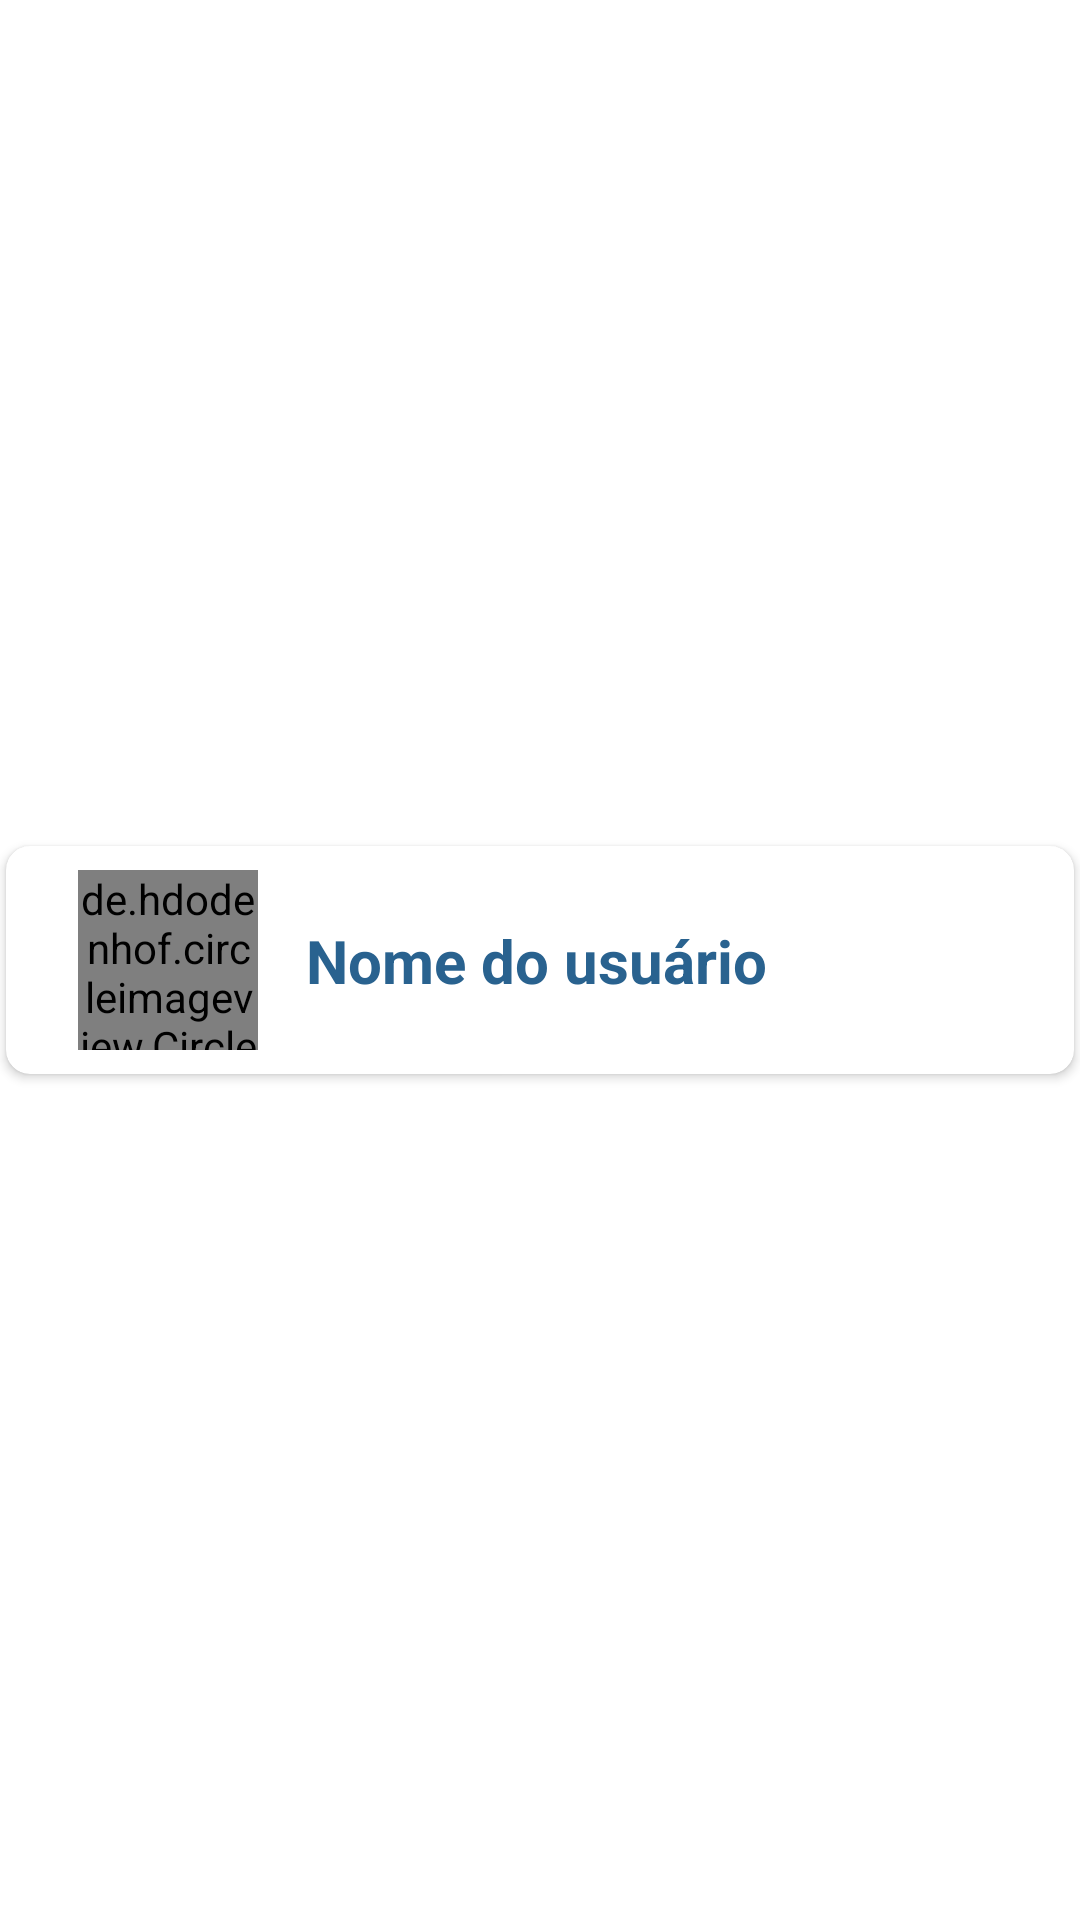

Produce the Android XML layout that renders to this screen, including the resource entries it uses.
<!-- AndroidManifest.xml: application theme Theme.Pigeon -->
<!-- res/layout/user_row_new_new_message.xml -->
<?xml version="1.0" encoding="utf-8"?>
<androidx.constraintlayout.widget.ConstraintLayout xmlns:android="http://schemas.android.com/apk/res/android"
    xmlns:app="http://schemas.android.com/apk/res-auto"
    xmlns:tools="http://schemas.android.com/tools"
    android:layout_width="match_parent"
    android:layout_height="wrap_content">

    <androidx.cardview.widget.CardView
        android:layout_width="0dp"
        android:layout_height="wrap_content"
        android:layout_margin="2dp"
        app:cardCornerRadius="8dp"
        app:cardBackgroundColor="@color/white"
        app:layout_constraintBottom_toBottomOf="parent"
        app:layout_constraintEnd_toEndOf="parent"
        app:layout_constraintStart_toStartOf="parent"
        app:layout_constraintTop_toTopOf="parent">

        <androidx.constraintlayout.widget.ConstraintLayout
            android:layout_width="match_parent"
            android:layout_height="match_parent"
            android:paddingStart="24dp"
            tools:ignore="RtlSymmetry">

            <de.hdodenhof.circleimageview.CircleImageView
                android:id="@+id/imageview_new_message"
                android:layout_width="60dp"
                android:layout_height="60dp"
                android:layout_marginTop="8dp"
                android:layout_marginBottom="8dp"
                app:civ_border_color="@color/blue_pg"
                app:civ_border_width="3dp"
                app:layout_constraintBottom_toBottomOf="parent"
                app:layout_constraintStart_toStartOf="parent"
                app:layout_constraintTop_toTopOf="parent" />

            <TextView
                android:id="@+id/textview_username"
                android:layout_width="0dp"
                android:layout_height="wrap_content"
                android:layout_marginStart="16dp"
                android:text="@string/str_new_messages_username"
                android:textColor="@color/blue_pg"
                android:textStyle="bold"
                android:textSize="20sp"
                app:layout_constraintBottom_toBottomOf="@+id/imageview_new_message"
                app:layout_constraintEnd_toEndOf="parent"
                app:layout_constraintStart_toEndOf="@+id/imageview_new_message"
                app:layout_constraintTop_toTopOf="@+id/imageview_new_message" />

        </androidx.constraintlayout.widget.ConstraintLayout>

    </androidx.cardview.widget.CardView>

</androidx.constraintlayout.widget.ConstraintLayout>
<!-- resources referenced by this layout -->
<resources>
  <color name="blue_pg">#29628F</color>
  <color name="white">#FFFFFFFF</color>
  <string name="str_new_messages_username">Nome do usuário</string>
  <style name="Theme.Pigeon" parent="Theme.MaterialComponents.Light.NoActionBar">
          
          <item name="colorPrimary">@color/teal_700</item>
          <item name="colorPrimaryVariant">@color/purple_700</item>
          <item name="colorOnPrimary">@color/white</item>
          
          <item name="colorSecondary">@color/teal_200</item>
          <item name="colorSecondaryVariant">@color/teal_700</item>
          <item name="colorOnSecondary">@color/black</item>
          
          <item name="android:statusBarColor" tools:targetApi="l">@color/blue_pg</item>
          
      </style>
  <color name="teal_700">#FF018786</color>
  <color name="purple_700">#FF3700B3</color>
  <color name="teal_200">#FF03DAC5</color>
  <color name="black">#FF000000</color>
</resources>
